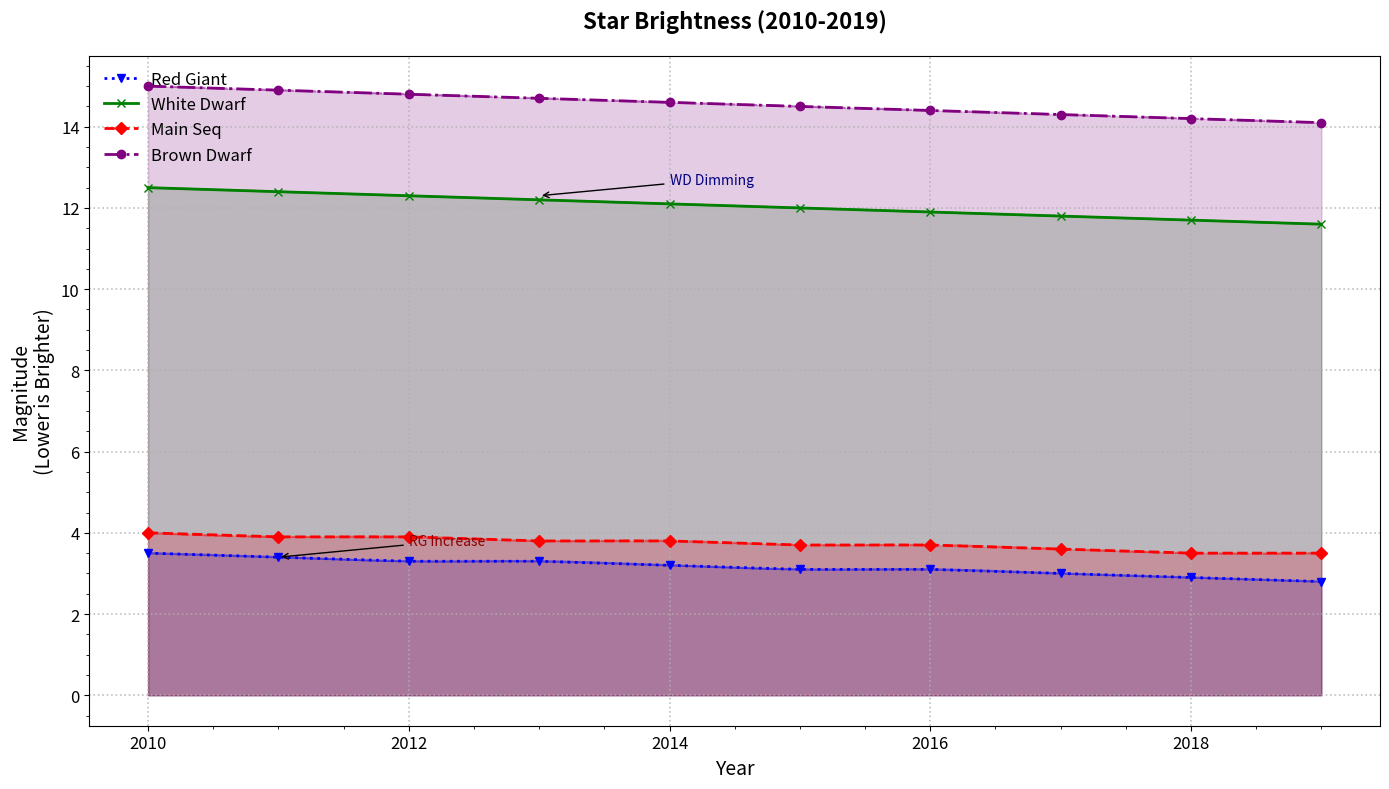

This figure's Python source:
import matplotlib.pyplot as plt
import numpy as np
from scipy.interpolate import make_interp_spline

years = np.arange(2010, 2020)
red_giant_magnitudes = np.array([3.5, 3.4, 3.3, 3.3, 3.2, 3.1, 3.1, 3.0, 2.9, 2.8])
white_dwarf_magnitudes = np.array([12.5, 12.4, 12.3, 12.2, 12.1, 12.0, 11.9, 11.8, 11.7, 11.6])
main_sequence_magnitudes = np.array([4.0, 3.9, 3.9, 3.8, 3.8, 3.7, 3.7, 3.6, 3.5, 3.5])
brown_dwarf_magnitudes = np.array([15.0, 14.9, 14.8, 14.7, 14.6, 14.5, 14.4, 14.3, 14.2, 14.1])

fig, ax = plt.subplots(figsize=(14, 8))

ax.plot(years, red_giant_magnitudes, label='Red Giant', color='blue', marker='v', linestyle=':', linewidth=2)
ax.plot(years, white_dwarf_magnitudes, label='White Dwarf', color='green', marker='x', linestyle='-', linewidth=2)
ax.plot(years, main_sequence_magnitudes, label='Main Seq', color='red', marker='D', linestyle='--', linewidth=2)
ax.plot(years, brown_dwarf_magnitudes, label='Brown Dwarf', color='purple', marker='o', linestyle='-.', linewidth=2)

ax.fill_between(years, red_giant_magnitudes, color='blue', alpha=0.2)
ax.fill_between(years, white_dwarf_magnitudes, color='green', alpha=0.2)
ax.fill_between(years, main_sequence_magnitudes, color='red', alpha=0.2)
ax.fill_between(years, brown_dwarf_magnitudes, color='purple', alpha=0.2)

def smooth_trendline(x, y):
    spline = make_interp_spline(x, y, k=2)
    x_range = np.linspace(min(x), max(x), 300)
    smooth_y = spline(x_range)
    return x_range, smooth_y

rg_x, rg_smooth = smooth_trendline(years, red_giant_magnitudes)
wd_x, wd_smooth = smooth_trendline(years, white_dwarf_magnitudes)
ms_x, ms_smooth = smooth_trendline(years, main_sequence_magnitudes)
bd_x, bd_smooth = smooth_trendline(years, brown_dwarf_magnitudes)

ax.plot(rg_x, rg_smooth, color='blue', linestyle='-', alpha=0.5)
ax.plot(wd_x, wd_smooth, color='green', linestyle='-', alpha=0.5)
ax.plot(ms_x, ms_smooth, color='red', linestyle='--', alpha=0.5)
ax.plot(bd_x, bd_smooth, color='purple', linestyle='-.', alpha=0.5)

ax.set_title('Star Brightness (2010-2019)', fontsize=16, fontweight='bold', pad=20)
ax.set_xlabel('Year', fontsize=14)
ax.set_ylabel('Magnitude\n(Lower is Brighter)', fontsize=14)

ax.grid(True, which='major', linestyle=':', linewidth=1.2, alpha=0.8)
ax.minorticks_on()
ax.tick_params(axis='both', which='major', labelsize=12)
ax.legend(loc='upper left', fontsize=12, frameon=False)

ax.annotate('RG Increase', xy=(2011, 3.4), xytext=(2012, 3.7),
            arrowprops=dict(facecolor='black', arrowstyle='->'), fontsize=10, color='darkred')
ax.annotate('WD Dimming', xy=(2013, 12.3), xytext=(2014, 12.6),
            arrowprops=dict(facecolor='black', arrowstyle='->'), fontsize=10, color='navy')

plt.tight_layout()
plt.show()
